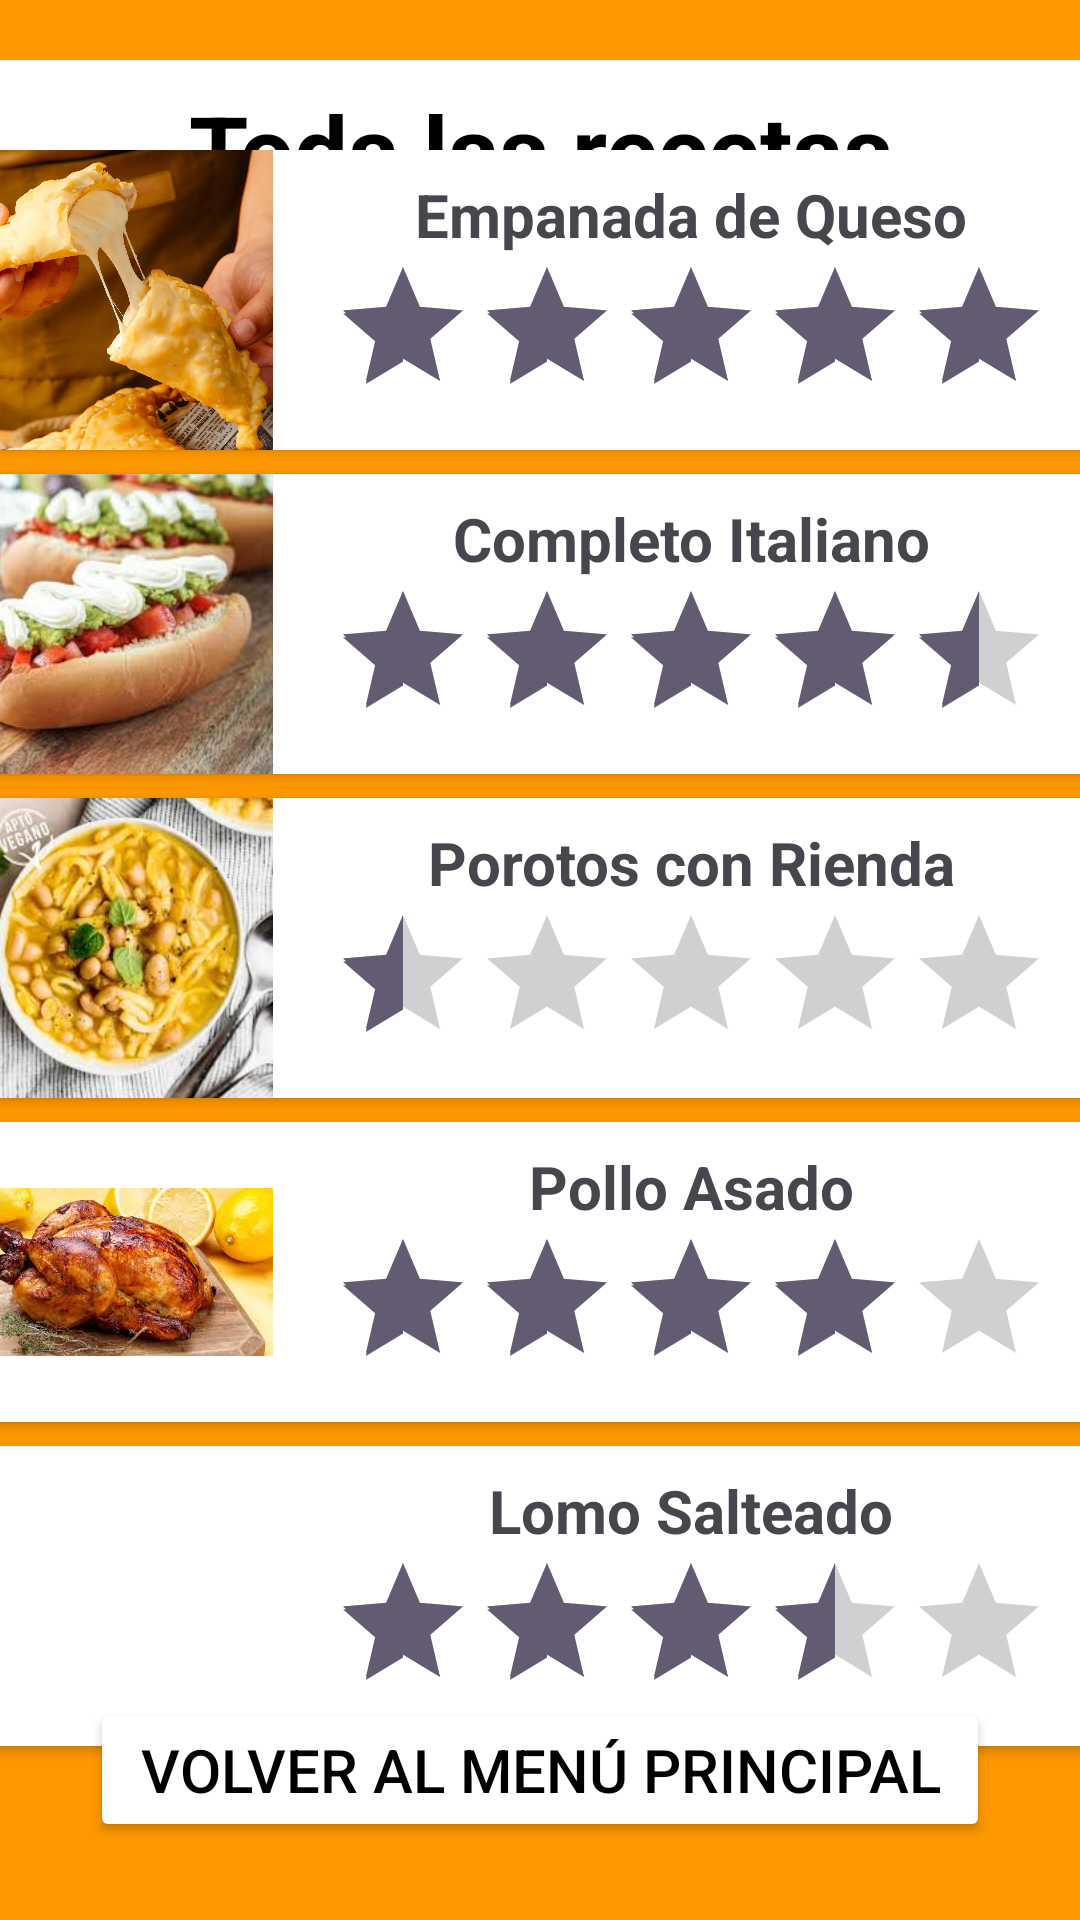

Reconstruct the res/layout file that produces this screen, plus the resources it refers to.
<!-- AndroidManifest.xml: application theme Theme.Remyapp -->
<!-- res/layout/activity_todaslasrecetas.xml -->
<?xml version="1.0" encoding="utf-8"?>
<androidx.constraintlayout.widget.ConstraintLayout xmlns:android="http://schemas.android.com/apk/res/android"
    android:layout_width="match_parent"
    android:layout_height="match_parent"
    xmlns:app="http://schemas.android.com/apk/res-auto"

    android:background="#FF9800">


    <LinearLayout
        android:layout_width="match_parent"
        android:layout_height="100dp"
        app:layout_constraintTop_toTopOf="parent"
        app:layout_constraintStart_toStartOf="parent"
        app:layout_constraintEnd_toEndOf="parent"
        android:orientation="vertical">
        <TextView
            android:paddingVertical="8dp"
            android:background="@color/white"
            android:layout_marginTop="20dp"
            android:layout_width="match_parent"
            android:layout_height="wrap_content"
            android:gravity="center"
            android:layout_gravity="center"
            android:text="Toda las recetas"
            android:textColor="@color/black"
            android:textSize="32dp"
            android:textStyle="bold" />
    </LinearLayout>

    <LinearLayout
        android:layout_width="379dp"
        android:layout_height="540dp"
        android:orientation="vertical"
        app:layout_constraintTop_toTopOf="parent"
        app:layout_constraintBottom_toBottomOf="parent"
        app:layout_constraintStart_toStartOf="parent"
        app:layout_constraintEnd_toEndOf="parent">

        <androidx.cardview.widget.CardView
            android:layout_width="match_parent"
            android:layout_height="wrap_content">
            <LinearLayout
                android:layout_width="match_parent"
                android:layout_height="wrap_content"
                android:orientation="horizontal">
                <ImageView
                    android:src="@drawable/empanada"
                    android:layout_width="100dp"
                    android:layout_height="100dp"/>
                <LinearLayout
                    android:layout_width="match_parent"
                    android:layout_height="wrap_content"
                    android:orientation="vertical">
                    <TextView
                        android:layout_marginTop="8dp"
                        android:textStyle="bold"
                        android:textSize="20dp"
                        android:layout_width="match_parent"
                        android:layout_height="wrap_content"
                        android:text="Empanada de Queso"
                        android:layout_gravity="center"
                        android:gravity="center"/>
                    <RatingBar
                        android:rating="5"
                        android:layout_width="wrap_content"
                        android:layout_height="wrap_content"
                        android:layout_gravity="center"
                        android:contentDescription="Calificación Receta"
                        />
                </LinearLayout>
            </LinearLayout>
        </androidx.cardview.widget.CardView>
        <androidx.cardview.widget.CardView
            android:layout_marginTop="8dp"
            android:layout_width="match_parent"
            android:layout_height="wrap_content">
            <LinearLayout
                android:layout_width="match_parent"
                android:layout_height="wrap_content"
                android:orientation="horizontal">
                <ImageView
                    android:src="@drawable/eh"
                    android:layout_width="100dp"
                    android:layout_height="100dp"/>
                <LinearLayout
                    android:layout_width="match_parent"
                    android:layout_height="wrap_content"
                    android:orientation="vertical">
                    <TextView
                        android:layout_marginTop="8dp"
                        android:textStyle="bold"
                        android:textSize="20dp"
                        android:layout_width="match_parent"
                        android:layout_height="wrap_content"
                        android:text="Completo Italiano"
                        android:layout_gravity="center"
                        android:gravity="center"/>
                    <RatingBar
                        android:rating="4.5"
                        android:layout_width="wrap_content"
                        android:layout_height="wrap_content"
                        android:layout_gravity="center"
                        android:contentDescription="Calificación Receta"
                        />
                </LinearLayout>
            </LinearLayout>
        </androidx.cardview.widget.CardView>
        <androidx.cardview.widget.CardView
            android:layout_marginTop="8dp"
            android:layout_width="match_parent"
            android:layout_height="wrap_content">
            <LinearLayout
                android:layout_width="match_parent"
                android:layout_height="wrap_content"
                android:orientation="horizontal">
                <ImageView
                    android:src="@drawable/malos"
                    android:layout_width="100dp"
                    android:layout_height="100dp"/>
                <LinearLayout
                    android:layout_width="match_parent"
                    android:layout_height="wrap_content"
                    android:orientation="vertical">
                    <TextView
                        android:layout_marginTop="8dp"
                        android:textStyle="bold"
                        android:textSize="20dp"
                        android:layout_width="match_parent"
                        android:layout_height="wrap_content"
                        android:text="Porotos con Rienda"
                        android:layout_gravity="center"
                        android:gravity="center"/>
                    <RatingBar
                        android:rating="0.5"
                        android:layout_width="wrap_content"
                        android:layout_height="wrap_content"
                        android:layout_gravity="center"
                        android:contentDescription="Calificación Receta"
                        />
                </LinearLayout>
            </LinearLayout>
        </androidx.cardview.widget.CardView>
        <androidx.cardview.widget.CardView
            android:layout_marginTop="8dp"
            android:layout_width="match_parent"
            android:layout_height="wrap_content">
            <LinearLayout
                android:layout_width="match_parent"
                android:layout_height="wrap_content"
                android:orientation="horizontal">
                <ImageView
                    android:src="@drawable/god"
                    android:layout_width="100dp"
                    android:layout_height="100dp"/>
                <LinearLayout
                    android:layout_width="match_parent"
                    android:layout_height="wrap_content"
                    android:orientation="vertical">
                    <TextView
                        android:layout_marginTop="8dp"
                        android:textStyle="bold"
                        android:textSize="20dp"
                        android:layout_width="match_parent"
                        android:layout_height="wrap_content"
                        android:text="Pollo Asado"
                        android:layout_gravity="center"
                        android:gravity="center"/>
                    <RatingBar
                        android:rating="4"
                        android:layout_width="wrap_content"
                        android:layout_height="wrap_content"
                        android:layout_gravity="center"
                        android:contentDescription="Calificación Receta"
                        />
                </LinearLayout>
            </LinearLayout>
        </androidx.cardview.widget.CardView>
        <androidx.cardview.widget.CardView
            android:layout_marginTop="8dp"
            android:layout_width="match_parent"
            android:layout_height="wrap_content">
            <LinearLayout
                android:layout_width="match_parent"
                android:layout_height="wrap_content"
                android:orientation="horizontal">
                <ImageView
                    android:src="@drawable/ricos"
                    android:layout_width="100dp"
                    android:layout_height="100dp"/>
                <LinearLayout
                    android:layout_width="match_parent"
                    android:layout_height="wrap_content"
                    android:orientation="vertical">
                    <TextView
                        android:layout_marginTop="8dp"
                        android:textStyle="bold"
                        android:textSize="20dp"
                        android:layout_width="match_parent"
                        android:layout_height="wrap_content"
                        android:text="Lomo Salteado"
                        android:layout_gravity="center"
                        android:gravity="center"/>
                    <RatingBar
                        android:rating="3.5"
                        android:layout_width="wrap_content"
                        android:layout_height="wrap_content"
                        android:layout_gravity="center"
                        android:contentDescription="Calificación Receta"
                        />
                </LinearLayout>
            </LinearLayout>
        </androidx.cardview.widget.CardView>

    </LinearLayout>
        

    <LinearLayout
        android:layout_marginBottom="4dp"

        android:layout_width="match_parent"
        android:layout_height="100dp"
        app:layout_constraintStart_toStartOf="parent"
        app:layout_constraintEnd_toEndOf="parent"
        app:layout_constraintBottom_toBottomOf="parent"
        android:orientation="vertical">
        <Button
            android:id="@+id/botonrdd"
            android:onClick="onClickrdd"
            android:layout_marginTop="30dp"
            android:gravity="center"
            android:layout_gravity="center"
            android:layout_width="300dp"
            android:layout_height="wrap_content"
            android:backgroundTint="@color/white"
            android:textColor="@color/black"
            android:textSize="20dp"
            android:text="Volver al Menú Principal"/>
    </LinearLayout>


</androidx.constraintlayout.widget.ConstraintLayout>
<!-- resources referenced by this layout -->
<resources>
  <!-- drawable eh: jpg bitmap (drawable, 9587 bytes) -->
  <!-- drawable empanada: webp bitmap (drawable, 88390 bytes) -->
  <!-- drawable god: jpg bitmap (drawable, 11006 bytes) -->
  <!-- drawable malos: jpg bitmap (drawable, 12286 bytes) -->
  <style name="Theme.Remyapp" parent="Base.Theme.Remyapp" />
  <style name="Base.Theme.Remyapp" parent="Theme.Material3.DayNight.NoActionBar">
          
          
      </style>
  <!-- not gathered from this repository: default colours our renderer supplied (Android Studio template values) -->
  <color name="black">#FF000000</color>
  <color name="white">#FFFFFFFF</color>
</resources>
